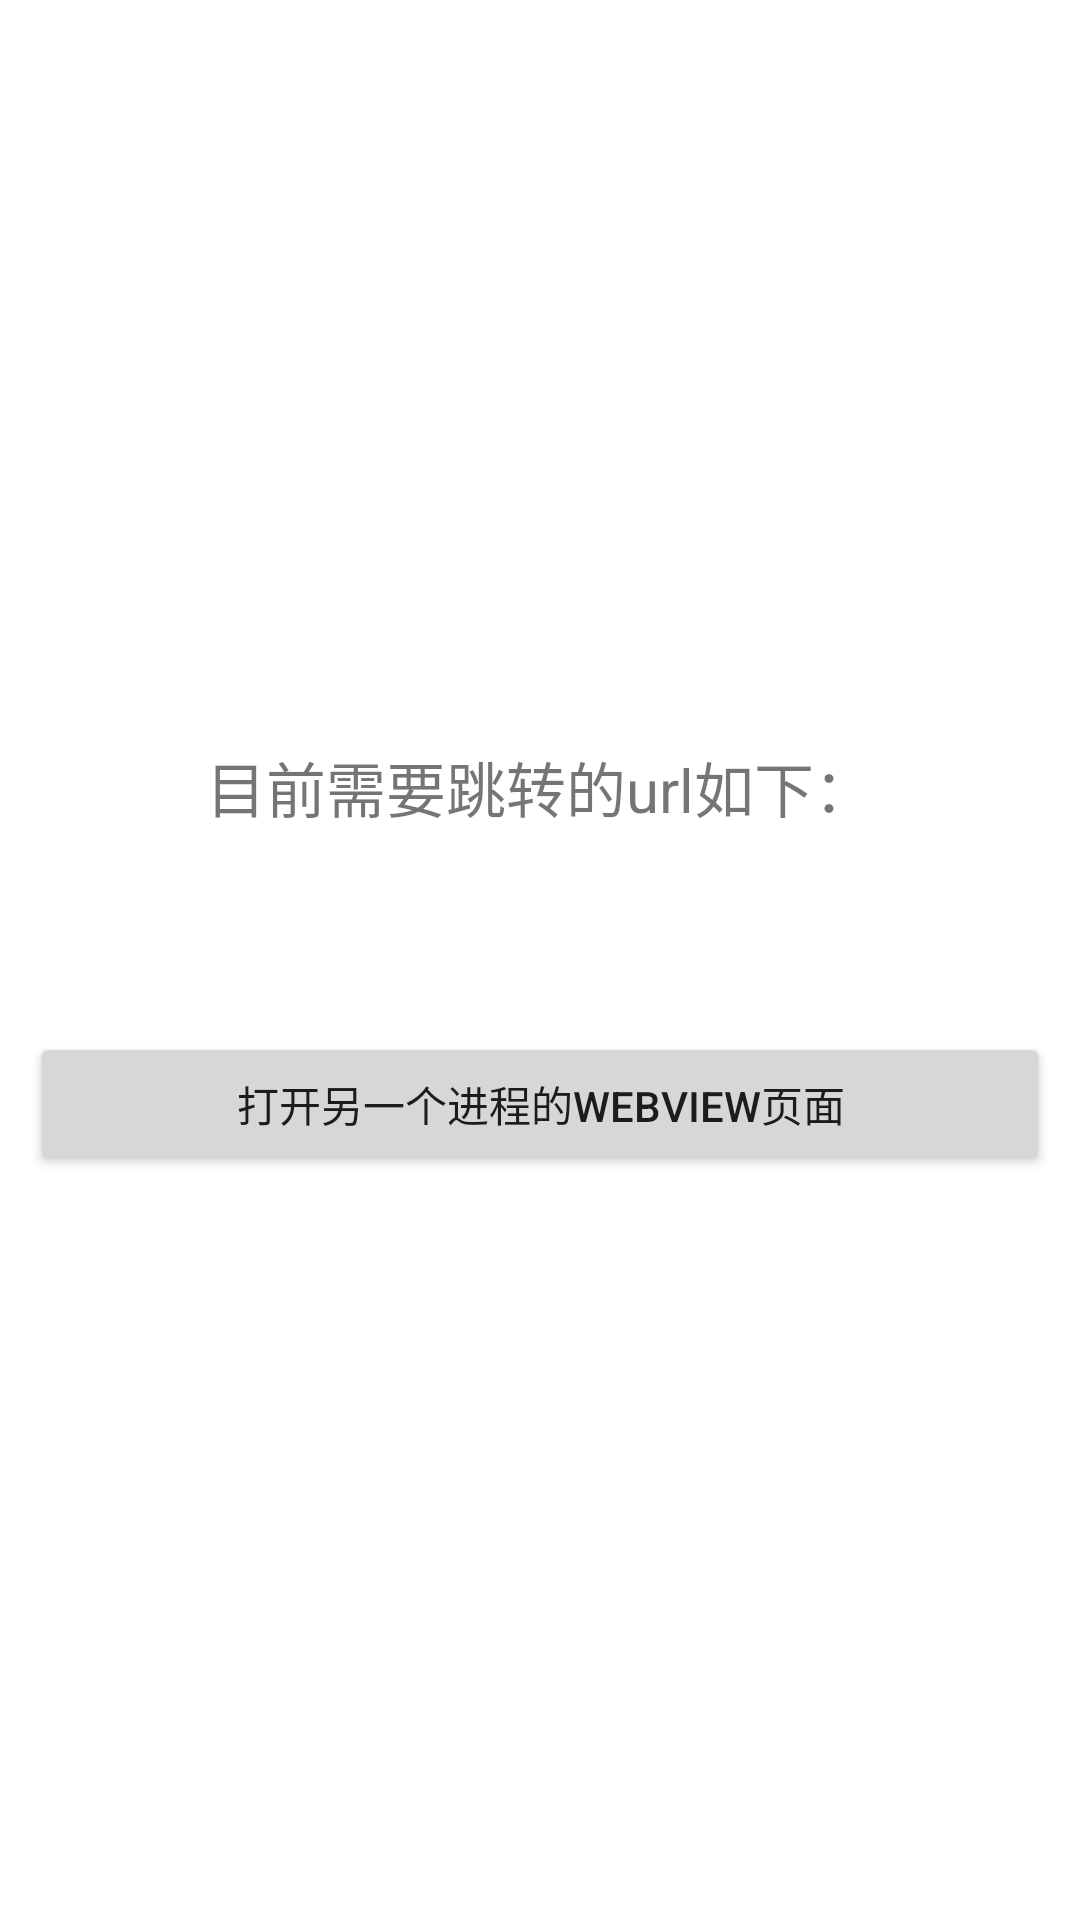

Reconstruct the res/layout file that produces this screen, plus the resources it refers to.
<!-- AndroidManifest.xml: application theme Theme.RecoveryProcessDemo -->
<!-- res/layout/activity_main.xml -->
<?xml version="1.0" encoding="utf-8"?>
<LinearLayout xmlns:android="http://schemas.android.com/apk/res/android"
    xmlns:tools="http://schemas.android.com/tools"
    android:layout_width="match_parent"
    android:layout_height="match_parent"
    android:gravity="center"
    android:orientation="vertical"
    android:padding="10dp"
    tools:context=".activity.MainActivity"
    >


  <TextView
      android:layout_width="wrap_content"
      android:layout_height="wrap_content"
      android:text="@string/url_desc"
      android:textSize="20sp"
      />

  <TextView
      android:id="@+id/tv_url_main"
      android:layout_width="wrap_content"
      android:layout_height="wrap_content"
      android:textSize="20sp"
      />

  <Button
      android:id="@+id/btn_start_web_main"
      android:layout_width="match_parent"
      android:layout_height="wrap_content"
      android:layout_marginTop="40dp"
      android:text="@string/start_web_view"
      />

</LinearLayout>
<!-- resources referenced by this layout -->
<resources>
  <string name="start_web_view">打开另一个进程的webview页面</string>
  <string name="url_desc">目前需要跳转的url如下：</string>
  <style name="Theme.RecoveryProcessDemo" parent="Theme.MaterialComponents.DayNight.DarkActionBar">
      
      <item name="colorPrimary">@color/purple_500</item>
      <item name="colorPrimaryVariant">@color/purple_700</item>
      <item name="colorOnPrimary">@color/white</item>
      
      <item name="colorSecondary">@color/teal_200</item>
      <item name="colorSecondaryVariant">@color/teal_700</item>
      <item name="colorOnSecondary">@color/black</item>
      
      <item name="android:statusBarColor" tools:targetApi="l">?attr/colorPrimaryVariant</item>
      
    </style>
  <!-- not gathered from this repository: default colours our renderer supplied (Android Studio template values) -->
  <color name="purple_500">#FF6200EE</color>
  <color name="purple_700">#FF3700B3</color>
  <color name="teal_200">#FF03DAC5</color>
  <color name="teal_700">#FF018786</color>
  <color name="black">#FF000000</color>
  <color name="white">#FFFFFFFF</color>
</resources>
